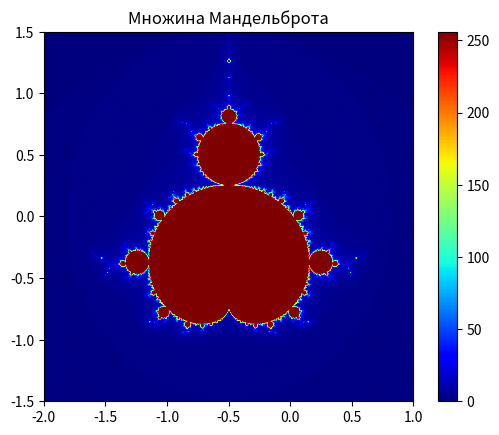

Source code (Python):
import numpy as np
import matplotlib.pyplot as plt


def mandelbrot(c, max_iter):
    z = c
    for n in range(max_iter):
        if abs(z) > 2:
            return n
        z = z * z + c
    return max_iter


def mandelbrot_set(xmin, xmax, ymin, ymax, width, height, max_iter):
    x = np.linspace(xmin, xmax, width)
    y = np.linspace(ymin, ymax, height)
    img = np.empty((width, height))

    for i in range(width):
        for j in range(height):
            img[i, j] = mandelbrot(complex(x[i], y[j]), max_iter)

    return img


xmin, xmax = -2.0, 1.0
ymin, ymax = -1.5, 1.5
width, height = 800, 800
max_iter = 256

img = mandelbrot_set(xmin, xmax, ymin, ymax, width, height, max_iter)

plt.imshow(img, extent=(xmin, xmax, ymin, ymax), cmap="jet")
plt.colorbar()
plt.title("Множина Мандельброта")
plt.show()
